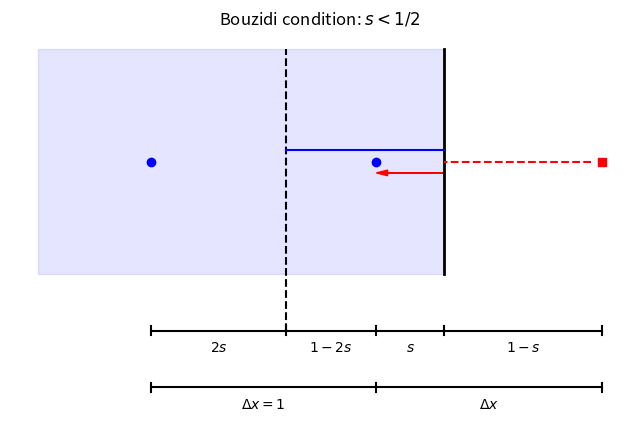
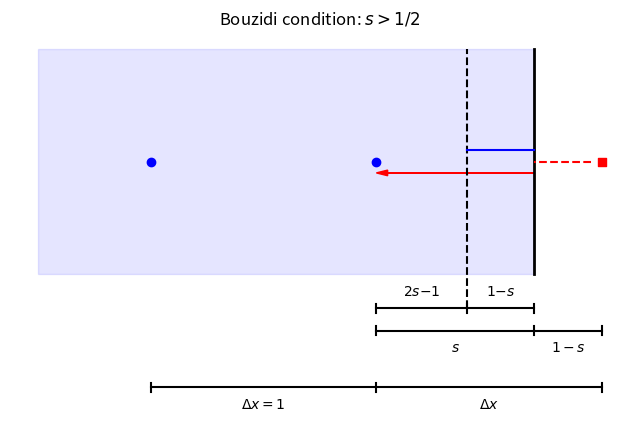

The matplotlib source for these figures, in order:
import matplotlib.pyplot as plt
from matplotlib.patches import Rectangle

color_in = "b"
color_out = "r"

d = 0.02
D = 0.075
e = 0.05
compt = 0
for s in [0.3, 0.7]:
    compt += 1
    fig = plt.figure(compt, figsize=(8, 8), facecolor="white")
    ax = fig.add_subplot(111, aspect="equal")
    ax.add_patch(
        Rectangle((s, -0.5), -1.5 - s, 1, alpha=0.1, fill=True, color=color_in)
    )
    ax.plot([s, s], [-0.5, 0.5], "k-", linewidth=2)
    ax.plot([-1, 1], [-1, -1], "k-")
    ax.plot([-1, -1], [-1 - d, -1 + d], "k-")
    ax.plot([0, 0], [-1 - d, -1 + d], "k-")
    ax.plot([1, 1], [-1 - d, -1 + d], "k-")
    ax.text(
        -0.5,
        -1 - D,
        r"$\Delta x=1$",
        verticalalignment="center",
        horizontalalignment="center",
    )
    ax.text(
        0.5,
        -1 - D,
        r"$\Delta x$",
        verticalalignment="center",
        horizontalalignment="center",
    )

    ax.plot([0, 0], [-0.75 - d, -0.75 + d], "k-")
    ax.plot([s, s], [-0.75 - d, -0.75 + d], "k-")
    ax.plot([1, 1], [-0.75 - d, -0.75 + d], "k-")
    ax.text(
        s / 2,
        -0.75 - D,
        r"$s$",
        verticalalignment="center",
        horizontalalignment="center",
    )
    ax.text(
        (1 + s) / 2,
        -0.75 - D,
        r"$1-s$",
        verticalalignment="center",
        horizontalalignment="center",
    )
    if s < 0.5:
        ax.plot([-1, 1], [-0.75, -0.75], "k-")
        ax.plot([-1, -1], [-0.75 - d, -0.75 + d], "k-")
        ax.plot([2 * s - 1, 2 * s - 1], [-0.75 - d, -0.75 + d], "k-")
        ax.text(
            s - 0.5,
            -0.75 - D,
            r"$1-2s$",
            verticalalignment="center",
            horizontalalignment="center",
        )
        ax.text(
            s - 1,
            -0.75 - D,
            r"$2s$",
            verticalalignment="center",
            horizontalalignment="center",
        )
        ax.plot([2 * s - 1, 2 * s - 1], [-0.75, 0.5], "k--")
    else:
        ax.plot([0, 1], [-0.75, -0.75], "k-")
        ax.plot([2 * s - 1, 2 * s - 1], [-0.65, 0.5], "k--")
        ax.plot([0, s], [-0.65, -0.65], "k-")
        ax.plot([0, 0], [-0.65 - d, -0.65 + d], "k-")
        ax.plot([s, s], [-0.65 - d, -0.65 + d], "k-")
        ax.plot([2 * s - 1, 2 * s - 1], [-0.65 - d, -0.65 + d], "k-")
        ax.text(
            (3 * s - 1) / 2,
            -0.65 + D,
            r"$1{-}s$",
            verticalalignment="center",
            horizontalalignment="center",
        )
        ax.text(
            s - 0.5,
            -0.65 + D,
            r"$2s{-}1$",
            verticalalignment="center",
            horizontalalignment="center",
        )

    ax.scatter([-1, 0], [0, 0], marker="o", color=color_in)
    ax.scatter([1], [0], marker="s", color=color_out)

    ax.plot([1 - e, s], [0, 0], "--", color=color_out)
    ax.plot([2 * s - 1, s], [e, e], "-", color=color_in)
    ax.arrow(
        s,
        -e,
        -s,
        0.0,
        length_includes_head=True,
        head_width=0.5 * e,
        head_length=e,
        fc=color_out,
        ec=color_out,
    )

    ax.axis("off")
    if s < 0.5:
        signe = "<"
    else:
        signe = ">"
    plt.title(r"Bouzidi condition: $s{0}1/2$".format(signe))
    plt.show()
